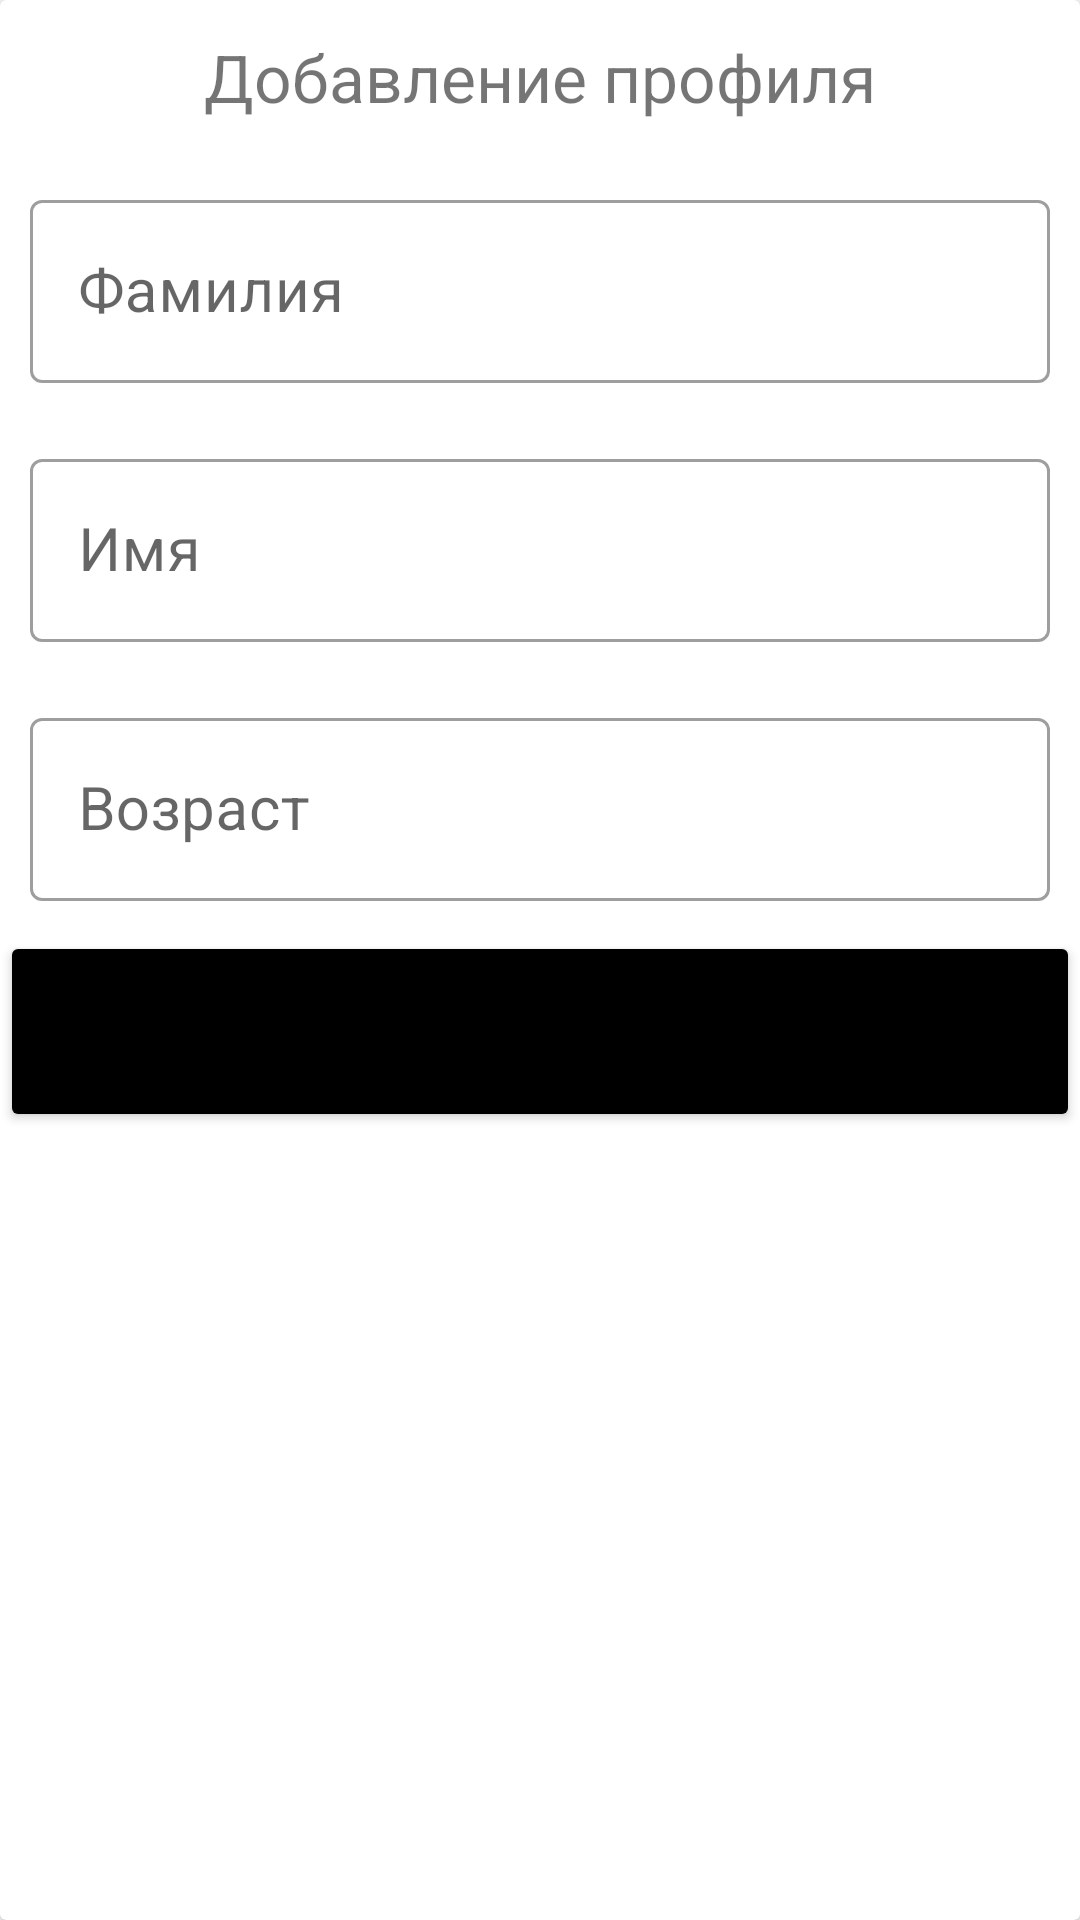

Here is an Android app screen rendered from its layout file. Give the layout XML and the strings, colors and styles it references.
<!-- AndroidManifest.xml: application theme Theme.DbRwModel -->
<!-- res/layout/add_profile_dialog.xml -->
<?xml version="1.0" encoding="utf-8"?>
<androidx.cardview.widget.CardView xmlns:android="http://schemas.android.com/apk/res/android"
    android:layout_width="wrap_content"
    android:layout_height="wrap_content"
    android:layout_gravity="center">

    <LinearLayout
        android:layout_width="match_parent"
        android:layout_height="match_parent"
        android:orientation="vertical">

        <TextView
            android:id="@+id/textView"
            android:layout_width="match_parent"
            android:layout_height="wrap_content"
            android:width="350dp"
            android:padding="11dp"
            android:text="Добавление профиля"
            android:textAlignment="center"
            android:textSize="22sp" />

        <com.google.android.material.textfield.TextInputLayout
            android:id="@+id/input_layout_sname"
            style="@style/Widget.MaterialComponents.TextInputLayout.OutlinedBox"
            android:layout_width="match_parent"
            android:layout_height="wrap_content"
            android:padding="10dp">

            <EditText
                android:id="@+id/personSname"
                android:layout_width="match_parent"
                android:layout_height="wrap_content"
                android:ems="10"
                android:hint="Фамилия"
                android:inputType="textPersonName"
                android:text=""
                android:textSize="20sp" />
        </com.google.android.material.textfield.TextInputLayout>

        <com.google.android.material.textfield.TextInputLayout
            android:id="@+id/input_layout_name"
            style="@style/Widget.MaterialComponents.TextInputLayout.OutlinedBox"
            android:layout_width="match_parent"
            android:layout_height="wrap_content"
            android:padding="10dp">

            <EditText
                android:id="@+id/personName"
                android:layout_width="match_parent"
                android:layout_height="wrap_content"
                android:ems="10"
                android:hint="Имя"
                android:inputType="textPersonName"
                android:text=""
                android:textSize="20sp" />
        </com.google.android.material.textfield.TextInputLayout>

        <com.google.android.material.textfield.TextInputLayout
            android:id="@+id/input_layout_age"
            style="@style/Widget.MaterialComponents.TextInputLayout.OutlinedBox"
            android:layout_width="match_parent"
            android:layout_height="wrap_content"
            android:padding="10dp">

            <EditText
                android:id="@+id/personAge"
                android:layout_width="match_parent"
                android:layout_height="wrap_content"
                android:ems="10"
                android:hint="Возраст"
                android:inputType="number"
                android:text=""
                android:textSize="20sp" />
        </com.google.android.material.textfield.TextInputLayout>

        <Button
            android:id="@+id/buttonAdd"
            android:layout_width="match_parent"
            android:layout_height="wrap_content"
            android:height="67dp"
            android:backgroundTint="@color/black"
            android:text="Сохранить" />

    </LinearLayout>
</androidx.cardview.widget.CardView>
<!-- resources referenced by this layout -->
<resources>
  <color name="black">#FF000000</color>
  <style name="Theme.DbRwModel" parent="Theme.MaterialComponents.DayNight.NoActionBar">
          
          <item name="colorPrimary">@color/purple_500</item>
          <item name="colorPrimaryVariant">@color/gray</item>
          <item name="colorOnPrimary">@color/white</item>
          
          <item name="colorSecondary">@color/teal_200</item>
          <item name="colorSecondaryVariant">@color/teal_700</item>
          <item name="colorOnSecondary">@color/black</item>
          
          <item name="android:statusBarColor">?attr/colorPrimaryVariant</item>
          
      </style>
  <color name="purple_500">#FF6200EE</color>
  <color name="gray">#333</color>
  <color name="white">#FFFFFFFF</color>
  <color name="teal_200">#FF03DAC5</color>
  <color name="teal_700">#FF018786</color>
</resources>
